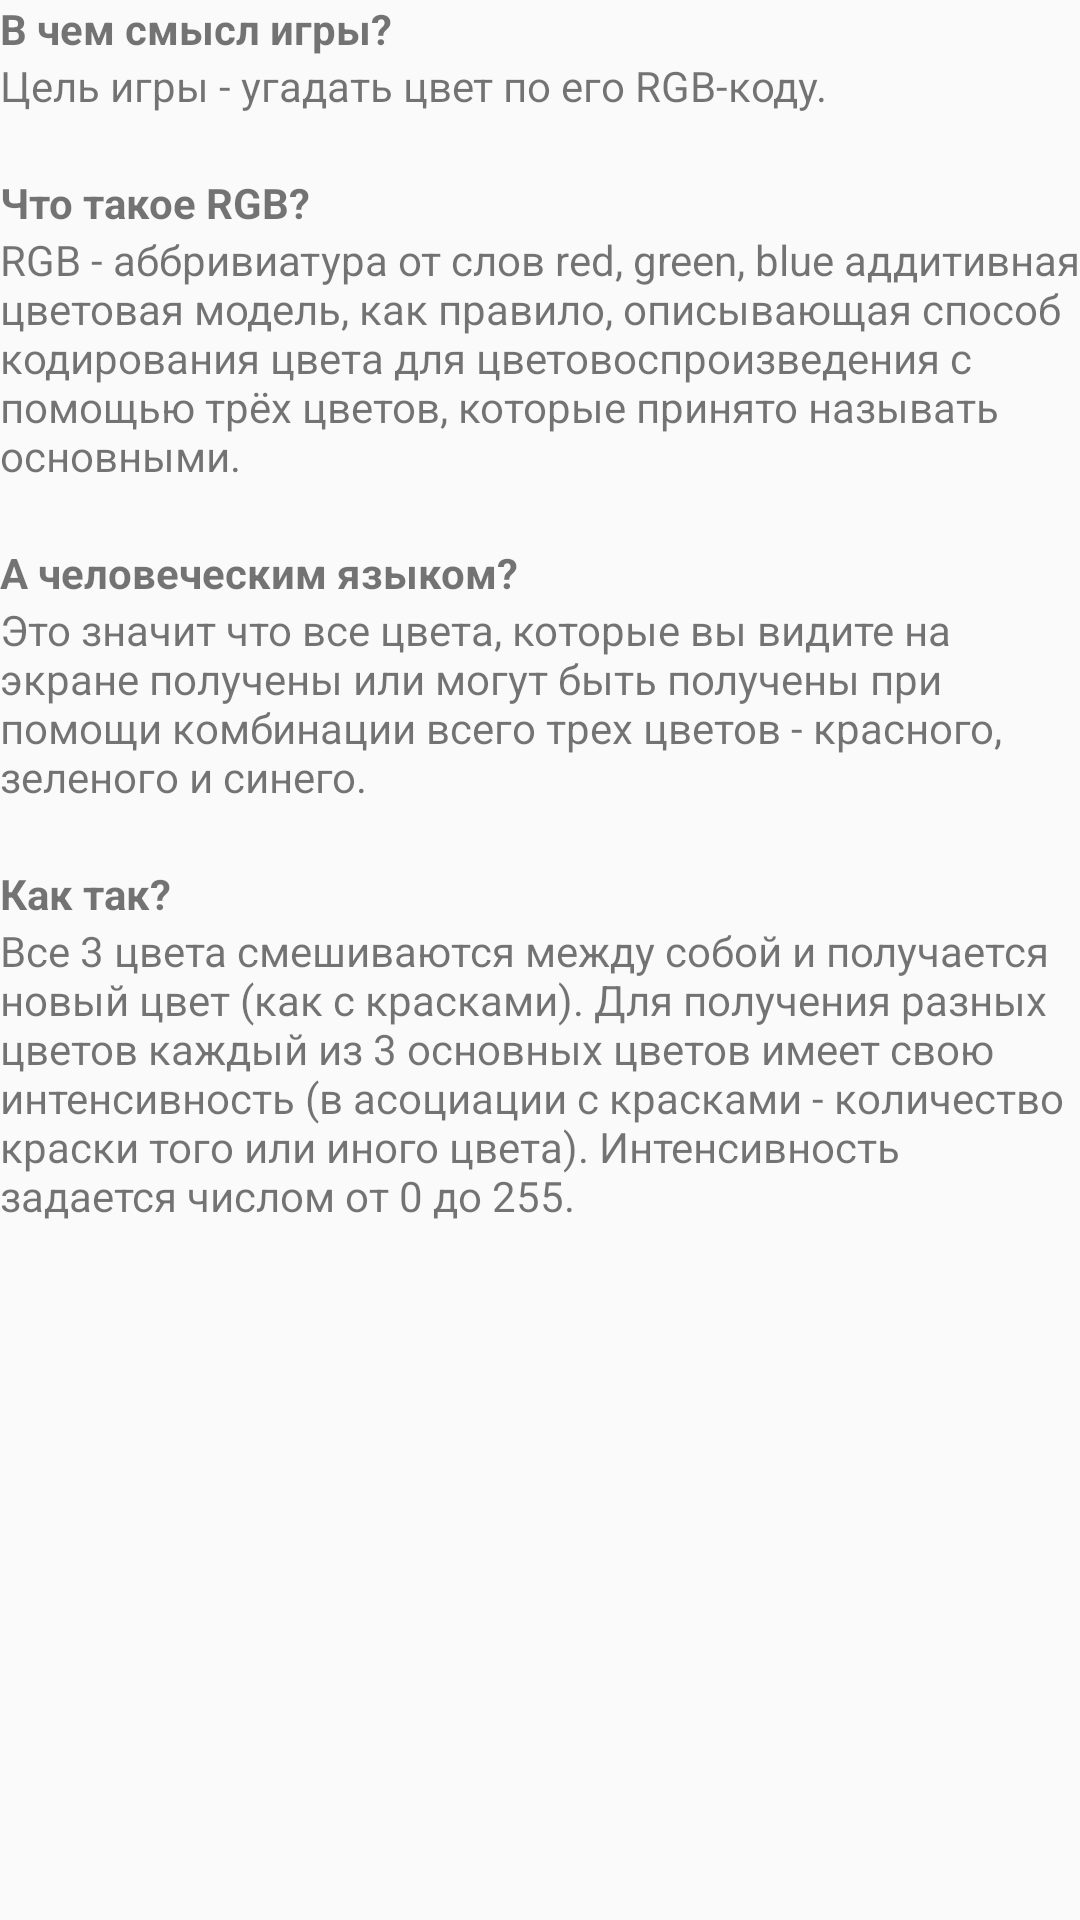

Android layout source for this screen:
<!-- AndroidManifest.xml: application theme AppTheme -->
<!-- res/layout/fragment_info.xml -->
<?xml version="1.0" encoding="utf-8"?>
<LinearLayout xmlns:android="http://schemas.android.com/apk/res/android"
    android:orientation="vertical" android:layout_width="match_parent"
    android:layout_height="match_parent">

    <TextView
        android:layout_width="match_parent"
        android:layout_height="wrap_content"
        android:text="В чем смысл игры?"
        android:textStyle="bold"/>

    <TextView
        android:layout_width="match_parent"
        android:layout_height="wrap_content"
        android:text="Цель игры - угадать цвет по его RGB-коду."
        />

    <TextView
        android:layout_width="match_parent"
        android:layout_height="wrap_content"
        android:text="Что такое RGB?"
        android:textStyle="bold"
        android:layout_marginTop="20dp"/>

    <TextView
        android:layout_width="match_parent"
        android:layout_height="wrap_content"
        android:text="RGB - аббривиатура от слов red, green, blue аддитивная цветовая модель, как правило, описывающая способ кодирования цвета для цветовоспроизведения с помощью трёх цветов, которые принято называть основными. "
        />

    <TextView
        android:layout_width="match_parent"
        android:layout_height="wrap_content"
        android:text="А человеческим языком?"
        android:textStyle="bold"
        android:layout_marginTop="20dp"/>

    <TextView
        android:layout_width="match_parent"
        android:layout_height="wrap_content"
        android:text="Это значит что все цвета, которые вы видите на экране получены или могут быть получены при помощи комбинации всего трех цветов - красного, зеленого и синего."
        />

    <TextView
        android:layout_width="match_parent"
        android:layout_height="wrap_content"
        android:text="Как так?"
        android:textStyle="bold"
        android:layout_marginTop="20dp"/>

    <TextView
        android:layout_width="match_parent"
        android:layout_height="wrap_content"
        android:text="Все 3 цвета смешиваются между собой и получается новый цвет (как с красками). Для получения разных цветов каждый из 3 основных цветов имеет свою интенсивность (в асоциации с красками - количество краски того или иного цвета). Интенсивность задается числом от 0 до 255."
        />


</LinearLayout>
<!-- resources referenced by this layout -->
<resources>
  <style name="AppTheme" parent="Theme.AppCompat.Light.DarkActionBar">
          <item name="colorPrimary">@color/colorHighLine</item>
          <item name="colorPrimaryDark">@color/colorNameLine</item>
          <item name="colorAccent">@color/colorAddResult</item>
      </style>
  <color name="colorHighLine">#517da2</color>
  <color name="colorNameLine">#426382</color>
  <color name="colorAddResult">#68aeea</color>
</resources>
